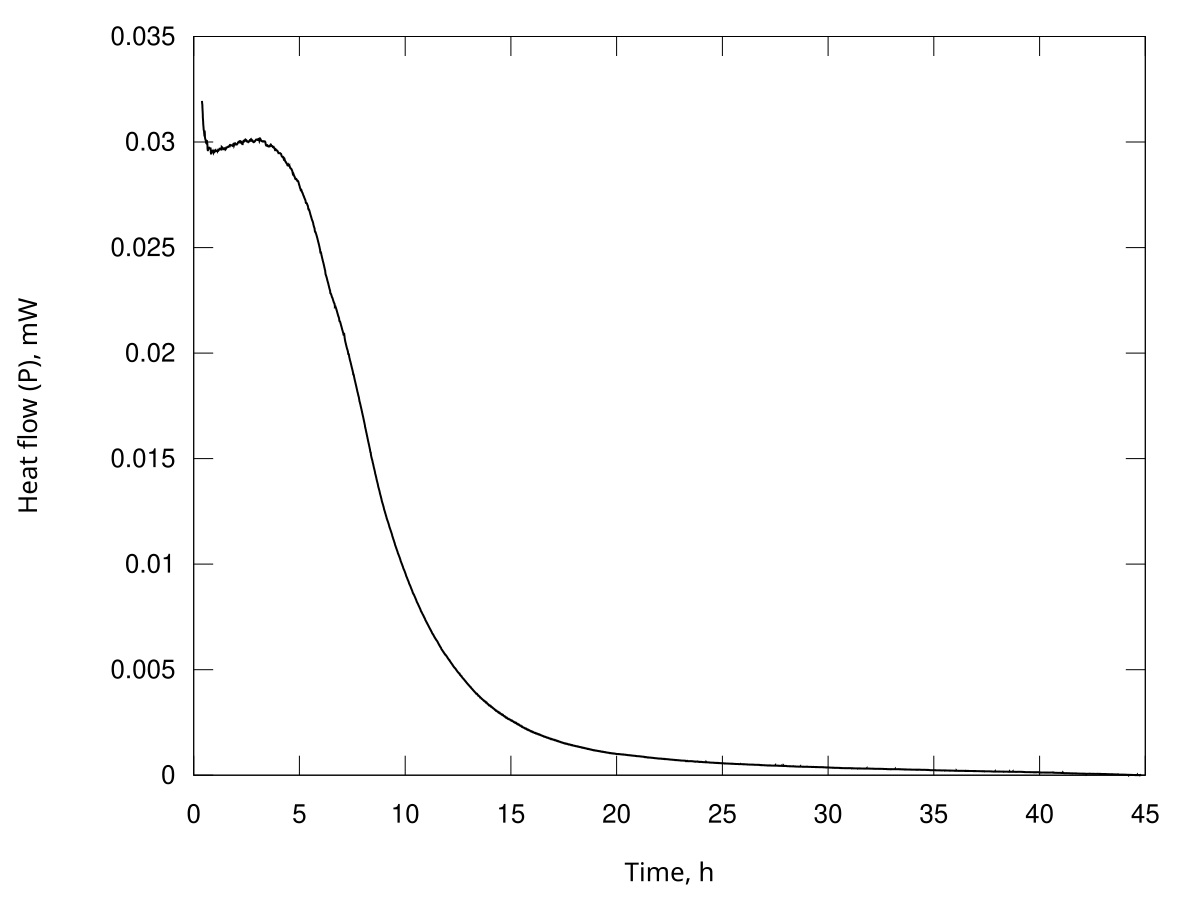

Values plotted in this chart, from the file beside it:
Time, s; Heat flow, Watt
1418; 3.19464039652377e-05
1432; 3.18524318244714e-05
1446; 3.18152420306871e-05
1460; 3.17778049508062e-05
1473; 3.17202646419123e-05
1487; 3.16622847772129e-05
1501; 3.15680948321271e-05
1515; 3.14739814130714e-05
1529; 3.13862573692902e-05
1542; 3.12986029657969e-05
1556; 3.12168423358993e-05
1570; 3.11351973786423e-05
1584; 3.10634780985993e-05
1597; 3.09918893689819e-05
1611; 3.09316602054071e-05
1625; 3.08714730354450e-05
1639; 3.08149920600134e-05
1652; 3.07585879108028e-05
1666; 3.07090619117710e-05
1680; 3.06596787736781e-05
1694; 3.06232735855661e-05
1708; 3.05869966645331e-05
1721; 3.05625451464999e-05
1735; 3.05381633992342e-05
1749; 3.05203112532382e-05
1763; 3.05021648381906e-05
1776; 3.04560569481824e-05
1790; 3.04105180310105e-05
1804; 3.04198839736918e-05
1818; 3.04297218201633e-05
1831; 3.04858168857545e-05
1845; 3.05411358568599e-05
1859; 3.05191592765292e-05
1873; 3.04965959465013e-05
1887; 3.04146423150007e-05
1900; 3.03328993353805e-05
1914; 3.02728315941087e-05
1928; 3.02130691856665e-05
1942; 3.01852535200696e-05
1955; 3.01575874690110e-05
1969; 3.01458434271813e-05
1983; 3.01341121081751e-05
1997; 3.01237583599410e-05
2010; 3.01133465035133e-05
2024; 3.00965315466880e-05
2038; 3.00796613627047e-05
2052; 3.00565958548169e-05
2066; 3.00335540329200e-05
2079; 3.00132180289147e-05
2093; 2.99929405555776e-05
2107; 2.99794746028417e-05
2121; 2.99660369508022e-05
2134; 2.99559554786282e-05
2148; 2.99458826500287e-05
2162; 2.99368547880906e-05
2176; 2.99280007503281e-05
2190; 2.99405765370428e-05
2203; 2.99534144036323e-05
2217; 2.99992146759653e-05
2231; 3.00446326735463e-05
... 11,552 more rows
